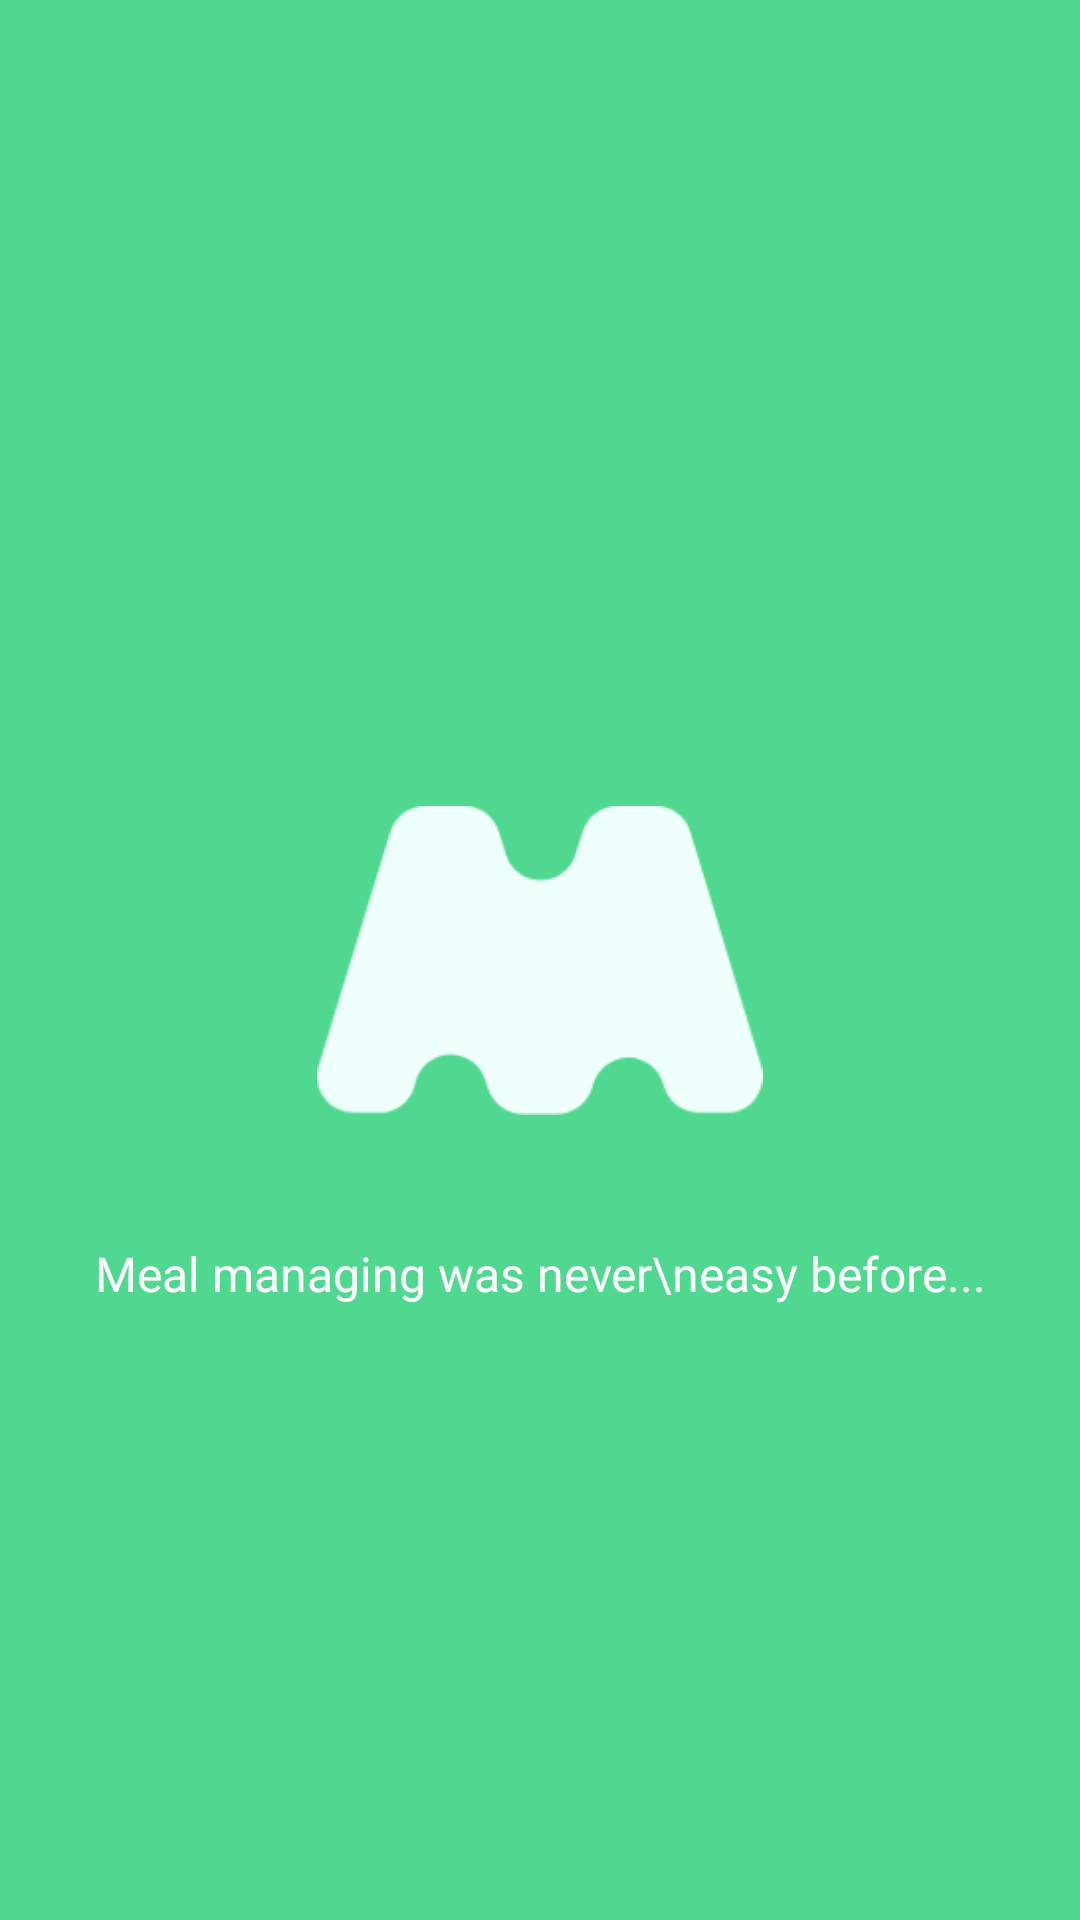

Here is an Android app screen rendered from its layout file. Give the layout XML and the strings, colors and styles it references.
<!-- AndroidManifest.xml: application theme Theme.AppCompat.NoActionBar -->
<!-- res/layout/activity_splash.xml -->
<?xml version="1.0" encoding="utf-8"?>
<androidx.constraintlayout.widget.ConstraintLayout
    xmlns:android="http://schemas.android.com/apk/res/android"
    xmlns:app="http://schemas.android.com/apk/res-auto"
    xmlns:tools="http://schemas.android.com/tools"
    android:layout_width="match_parent"
    android:layout_height="match_parent"
    tools:context=".features.view.Activity.SplashActivity"
    android:background="#50D890">

    <ImageView
        android:id="@+id/imageView"
        android:layout_width="150dp"
        android:layout_height="103dp"
        android:src="@drawable/logo"
        app:layout_constraintBottom_toBottomOf="parent"
        app:layout_constraintEnd_toEndOf="parent"
        app:layout_constraintStart_toStartOf="parent"
        app:layout_constraintTop_toTopOf="parent" />

    <TextView
        android:id="@+id/textView"
        android:layout_width="wrap_content"
        android:layout_height="wrap_content"
        android:gravity="center"
        android:textSize="16sp"
        android:text="Meal managing was never\neasy before..."
        android:textColor="#FFFFFF"
        android:fontFamily="@font/montserrat"
        app:layout_constraintBottom_toBottomOf="parent"
        app:layout_constraintEnd_toEndOf="@+id/imageView"
        app:layout_constraintStart_toStartOf="@+id/imageView"
        app:layout_constraintTop_toBottomOf="@+id/imageView"
        app:layout_constraintVertical_bias="0.17000002" />
    <FrameLayout
        android:id="@+id/frameLayout"
        android:layout_width="match_parent"
        android:layout_height="match_parent"
       android:visibility="invisible" >

    </FrameLayout>

</androidx.constraintlayout.widget.ConstraintLayout>
<!-- resources referenced by this layout -->
<resources>
  <!-- drawable logo: png bitmap (drawable, 5577 bytes) -->
</resources>
